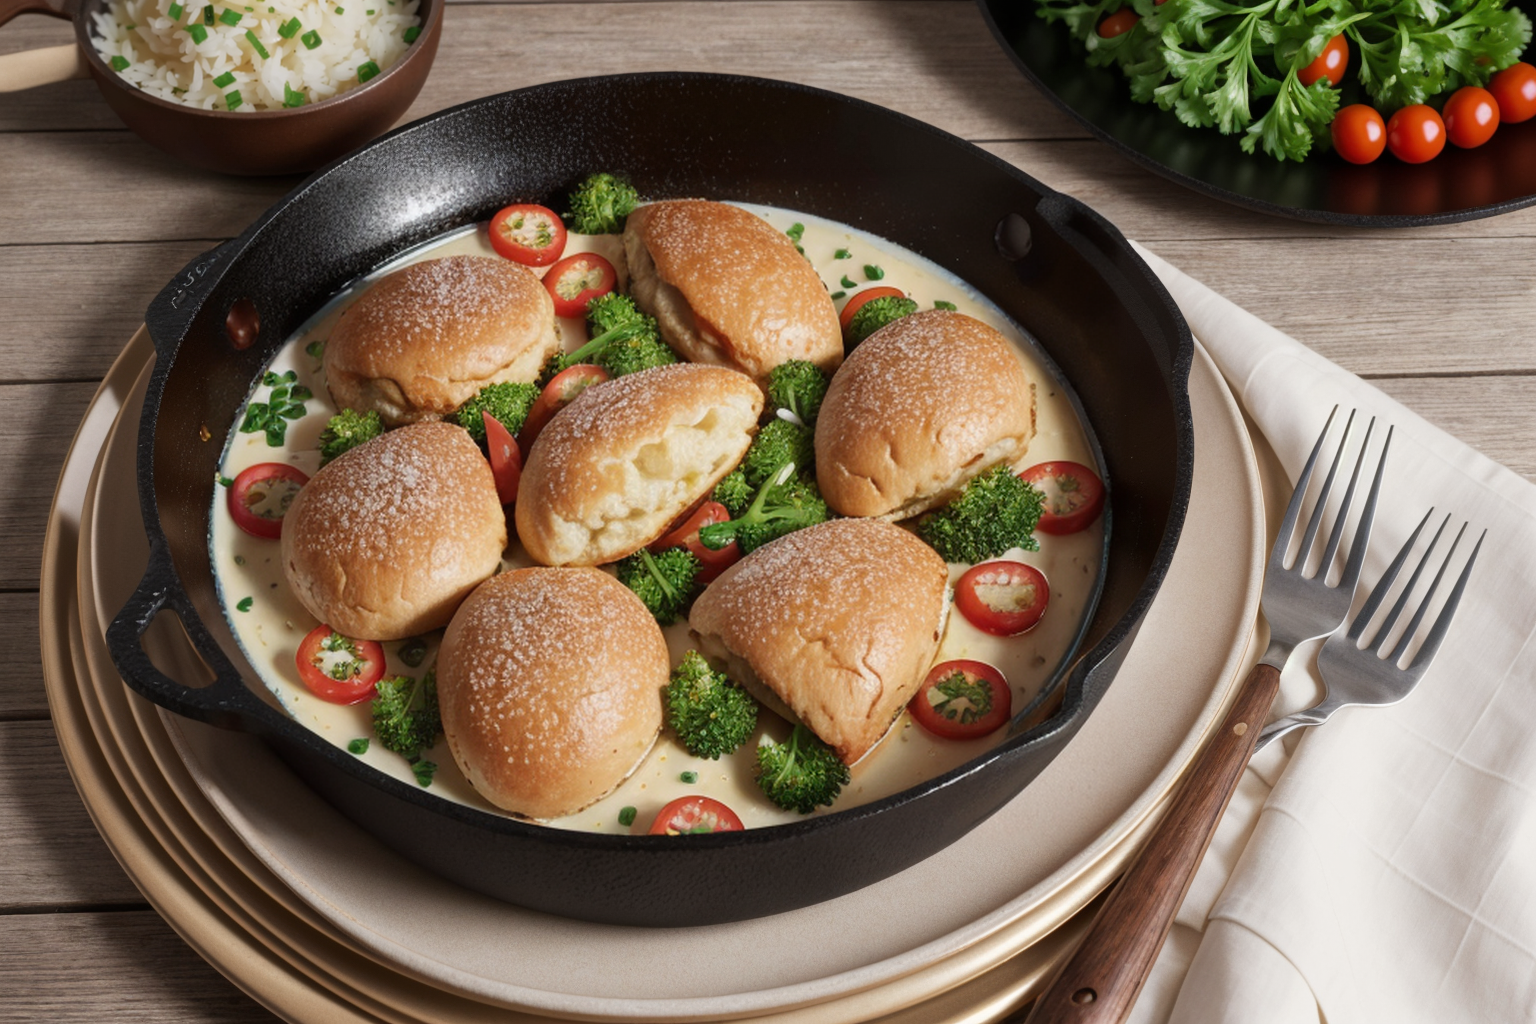
Generation parameters embedded in this image by AUTOMATIC1111 Stable Diffusion web UI or a fork of it (Forge, ...) (PNG 'parameters' text chunk):
(Masterpiece: 1.2), (Best Quality), (Super Detailed), (8k, 4k, Complex), (Highly Detailed: 1.2) (Detailed Background), Food Style, Realistic image of cook chicken on cast iron skillet in a beautiful elegant plate with clean background, view from top, Solid Background, Blur, Bokeh Depth of Field, Food Focus,
Negative prompt: (low quality:1.4), (worst quality:1.4), (monochrome:1.1),(bad_prompt_version2:0.8), (bad-hands-5:1.1), lowres,(Bored pose), static pose, busty bad hands, lowers, long body, disfigured, ugly, cross eyed, squinting, grain, Deformed, blurry, bad anatomy, poorly drawn face, mutation, mutated, extra limb, ugly, poorly drawn hands, missing limb, floating limbs, disconnected limbs, malformed hands, blur, out of focus, long neck, disgusting, poorly drawn, mutilated, ((text)), ((centered shot)), ((symetric pose)), ((symetric)), multiple views, multiple panels, blurry, multiple panels, blurry, watermark, letterbox, text, easynegative,
Steps: 40, Sampler: DPM++ SDE Karras, CFG scale: 7, Seed: 1975470856, Size: 768x512, Model hash: 07919b495d, Model: picxReal_10, Denoising strength: 0.5, ADetailer model: yolov8x-worldv2.pt, ADetailer model classes: food, ADetailer prompt: "(Masterpiece: 1.2), (Best Quality), (Super Detailed), (8k, 4k, Complex), (Highly Detailed: 1.2) (Detailed Background), Food Style, Realistic image", ADetailer negative prompt: "(low quality:1.4), (worst quality:1.4), (monochrome:1.1),(bad_prompt_version2:0.8), (bad-hands-5:1.1), lowres,(Bored pose), static pose, busty bad hands, lowers, long body, disfigured, ugly, cross eyed, squinting, grain, Deformed, blurry, bad anatomy, poorly drawn face, mutation, mutated, extra limb, ugly, poorly drawn hands, missing limb, floating limbs, disconnected limbs, malformed hands, blur, out of focus, long neck, disgusting, poorly drawn, mutilated, ((text)), ((centered shot)), ((symetric pose)), ((symetric)), multiple views, multiple panels, blurry, multiple panels, blurry, watermark, letterbox, text, easynegative,", ADetailer confidence: 0.3, ADetailer dilate erode: 4, ADetailer mask blur: 4, ADetailer denoising strength: 0.4, ADetailer inpaint only masked: True, ADetailer inpaint padding: 32, ADetailer version: 24.3.3, Hires upscale: 2, Hires steps: 15, Hires upscaler: R-ESRGAN 4x+, TI hashes: "bad-hands-5: aa7651be154c, easynegative: c74b4e810b03", Version: v1.6.0-2-g4afaaf8a